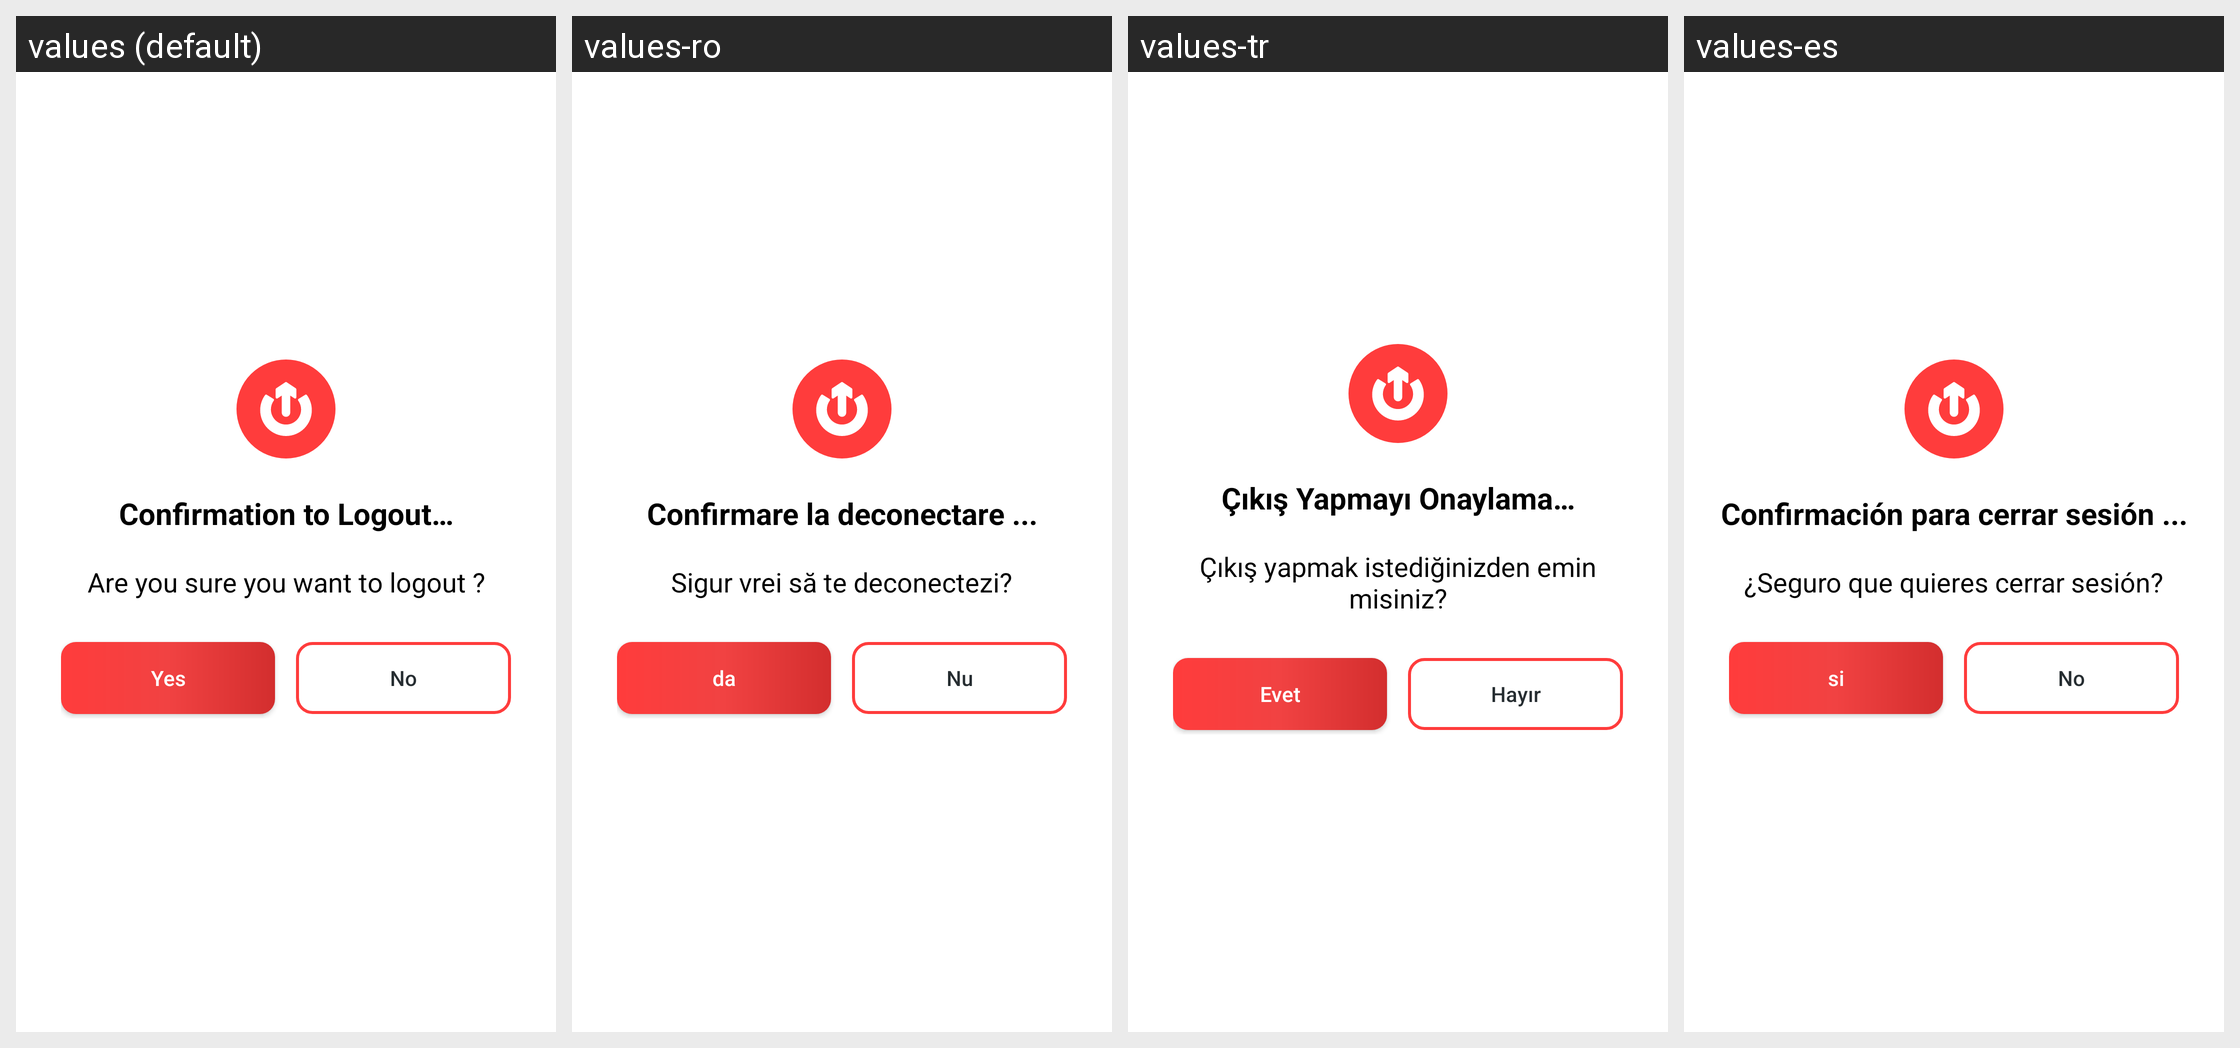

The Android screen above is rendered under several locales of the same app. Produce the string resources it draws, with the default and per-locale values.
Android screen res/layout/logout_alert.xml rendered under 4 locales, left to right: values (default), values-ro, values-tr, values-es. Device: Nexus 5 (rendered at 1080×1920; each locale shown at half size, 540×960, under a caption strip naming it); theme AppTheme.
Other locales in the repository, not shown: values-af, values-am, values-ar, values-as, values-az, values-be, values-bg, values-bn, values-bs, values-ca, values-cs, values-da, values-de, values-el, values-en-rAU, values-en-rGB, values-es-rUS, values-et, values-eu, values-fa, values-fi, values-fr, values-fr-rCA, values-gl, values-gu, values-hi, values-hr, values-hu, values-hy, values-in, values-is, values-it, values-iw, values-ja, values-ka, values-kk, values-km, values-kn, values-ko, values-ky, values-lo, values-lt, values-lv, values-mk, values-ml, values-mn, values-mr, values-ms, values-my, values-nb, values-ne, values-nl, values-or, values-pa, values-pl, values-pt, values-pt-rBR, values-pt-rPT, values-ru, values-si, values-sk, values-sl, values-sq, values-sr, values-sv, values-sw, values-ta, values-te, values-th, values-tl, values-uk, values-ur, values-uz, values-vi, values-zh-rCN, values-zh-rHK, values-zh-rTW, values-zu.
Strings drawn on this screen, with the default value and each locale's value (text and hints the layout hard-codes, and strings that could not be matched under every locale, appear in the picture but are not listed):

confirmation_to_logout
  values: Confirmation to Logout…
  values-ro: Confirmare la deconectare ...
  values-tr: Çıkış Yapmayı Onaylama…
  values-es: Confirmación para cerrar sesión ...

are_you_sure_you_want_to_logout
  values: Are you sure you want to logout ?
  values-ro: Sigur vrei să te deconectezi?
  values-tr: Çıkış yapmak istediğinizden emin misiniz?
  values-es: ¿Seguro que quieres cerrar sesión?

yes
  values: Yes
  values-ro: da
  values-tr: Evet
  values-es: si

no
  values: No
  values-ro: Nu
  values-tr: Hayır
  values-es: No
